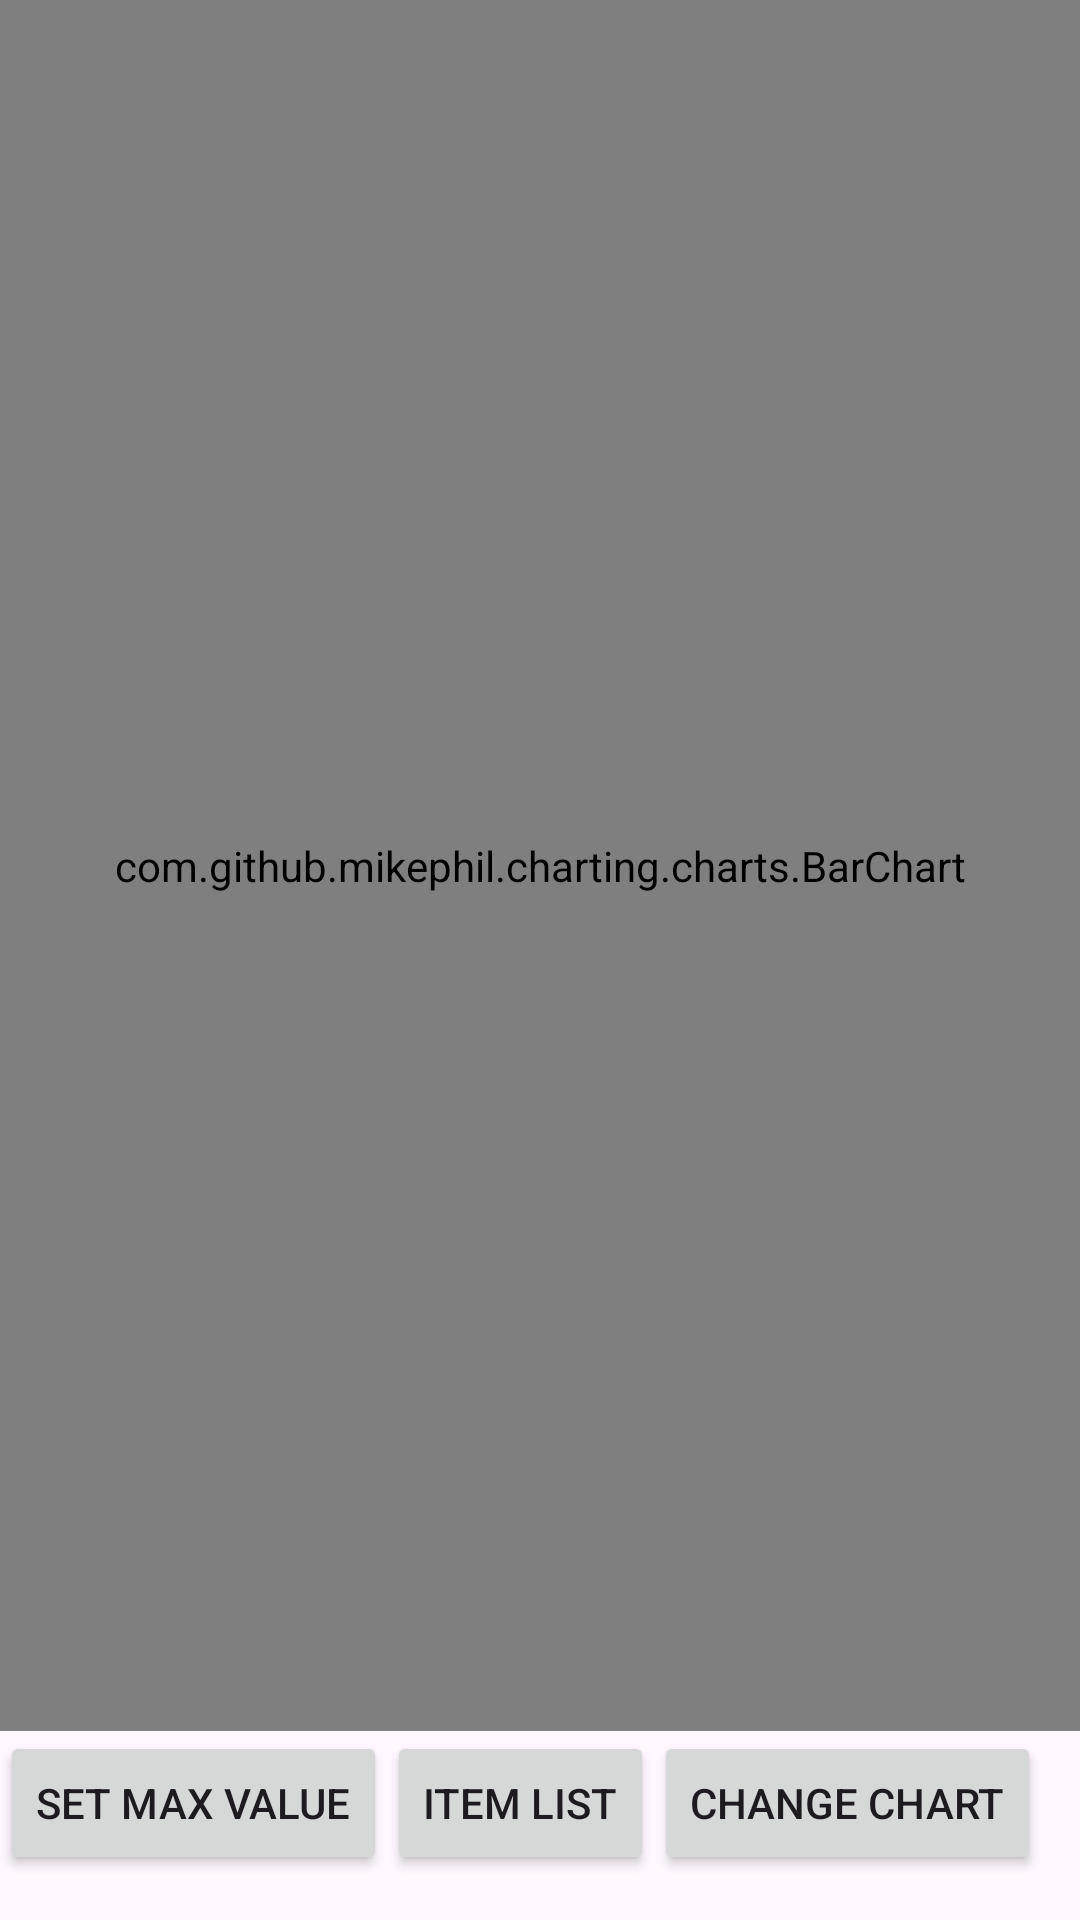

Android layout source for this screen:
<!-- AndroidManifest.xml: application theme Theme.FinancialFreedom -->
<!-- res/layout/fragment_diagram.xml -->
<?xml version="1.0" encoding="utf-8"?>
<LinearLayout xmlns:android="http://schemas.android.com/apk/res/android"
    android:layout_width="match_parent"
    android:layout_height="match_parent"
    android:orientation="vertical"
    android:weightSum="40">

    <com.github.mikephil.charting.charts.BarChart
        android:id="@+id/chartFinances"
        android:layout_width="match_parent"
        android:layout_height="0dp"
        android:layout_weight="39" />

    <LinearLayout
        android:id="@+id/buttonContainer"
        android:layout_width="wrap_content"
        android:layout_height="wrap_content"
        android:layout_weight="1"
        android:orientation="horizontal">


        <Button
            android:id="@+id/Bnset_max_valueFR"
            android:layout_width="wrap_content"
            android:layout_height="wrap_content"
            android:text="@string/set_max_value" />

        <Button
            android:id="@+id/BnitemFr"
            android:layout_width="wrap_content"
            android:layout_height="wrap_content"
            android:text="@string/item_list" />

        <Button
            android:id="@+id/BnchangeChart"
            android:layout_width="wrap_content"
            android:layout_height="wrap_content"
            android:text="@string/change_chart" />

    </LinearLayout>

</LinearLayout>
<!-- resources referenced by this layout -->
<resources>
  <string name="change_chart">Change chart</string>
  <string name="item_list">Item List</string>
  <string name="set_max_value">Set Max Value</string>
  <style name="Theme.FinancialFreedom" parent="Base.Theme.FinancialFreedom" />
  <style name="Base.Theme.FinancialFreedom" parent="Theme.Material3.DayNight.NoActionBar">
          
          
      </style>
</resources>
